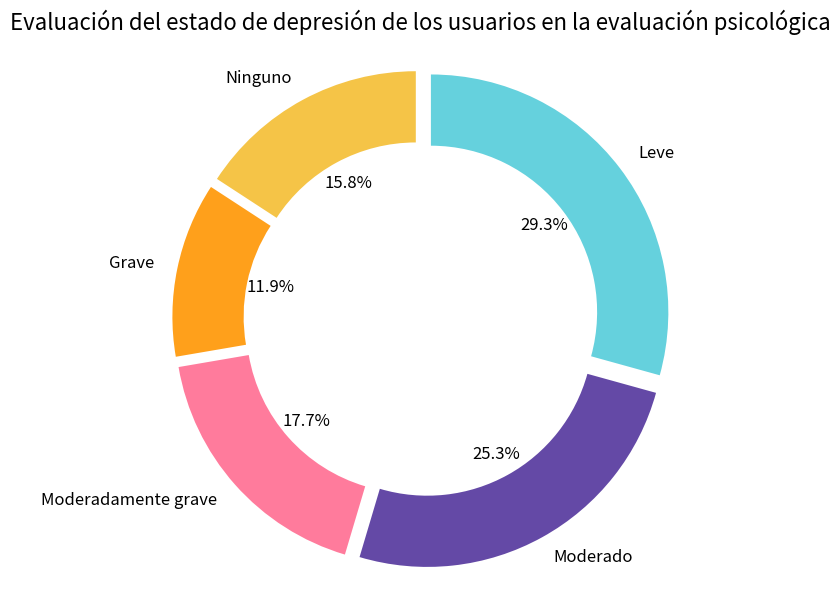

This chart was generated by the following Python code:
import matplotlib.pyplot as plt

# 数据
etiquetas = ['Leve', 'Moderado', 'Moderadamente grave', 'Grave', 'Ninguno']
tamaños = [29.3, 25.3, 17.7, 11.9, 15.8]
colores = ['#65D1DD', '#6449A6', '#FF7B9C', '#FFA01B', '#F5C447']
separacion = (0.05, 0.05, 0.05, 0.05, 0.05)  # Hacer que cada parte se resalte ligeramente

# 绘图
fig, ax = plt.subplots(figsize=(8, 6))
porciones, textos, textos_automaticos = ax.pie(
    tamaños, labels=etiquetas, autopct='%1.1f%%',
    startangle=90, counterclock=False, colors=colores,
    explode=separacion, textprops={'fontsize': 12}, wedgeprops={'width': 0.3}
)

ax.set_title('Evaluación del estado de depresión de los usuarios en la evaluación psicológica', fontsize=16, pad=20)
ax.axis('equal')  # Mantener el gráfico circular
plt.tight_layout()
plt.show()
